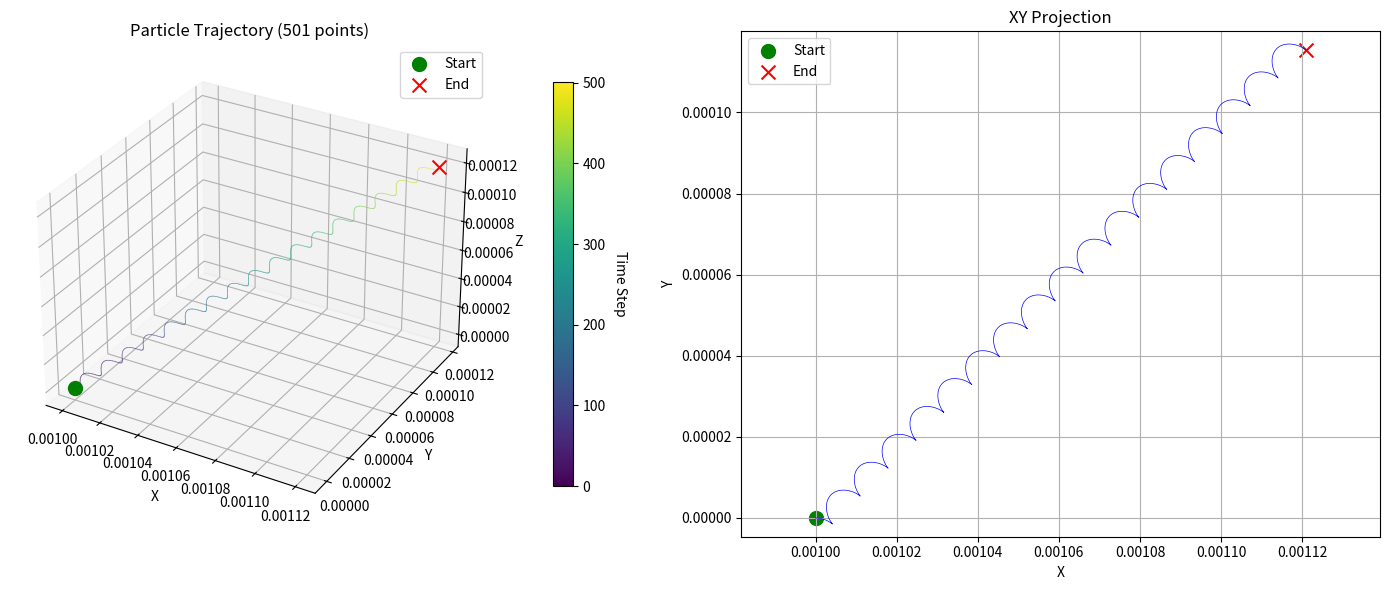
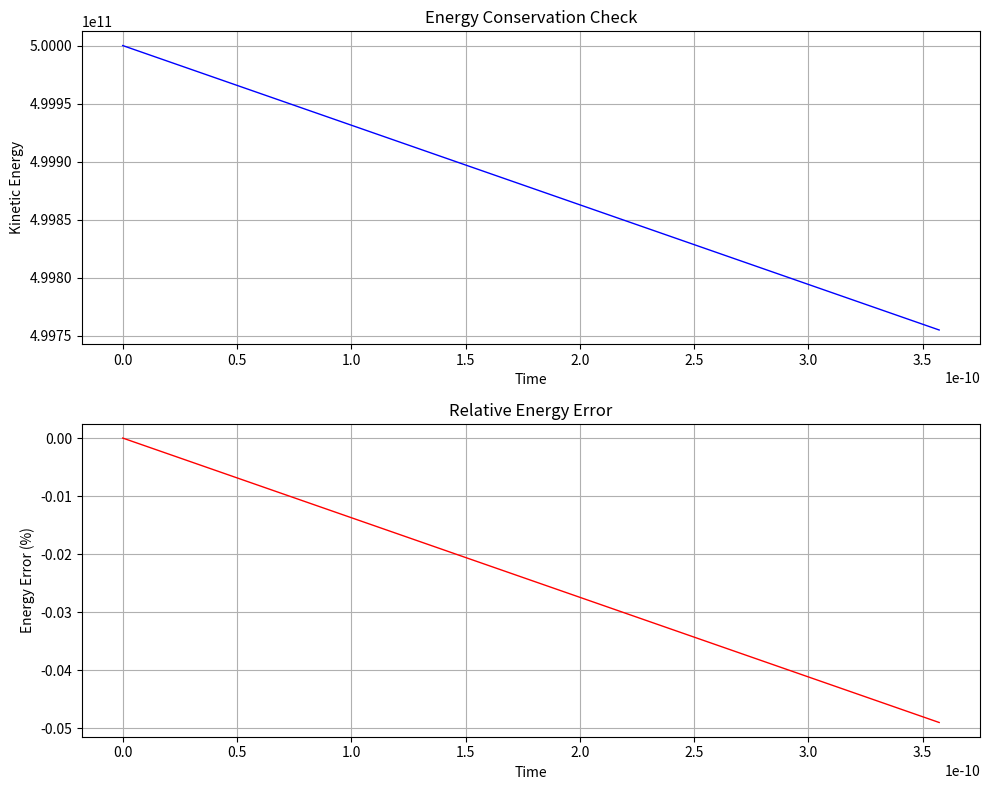
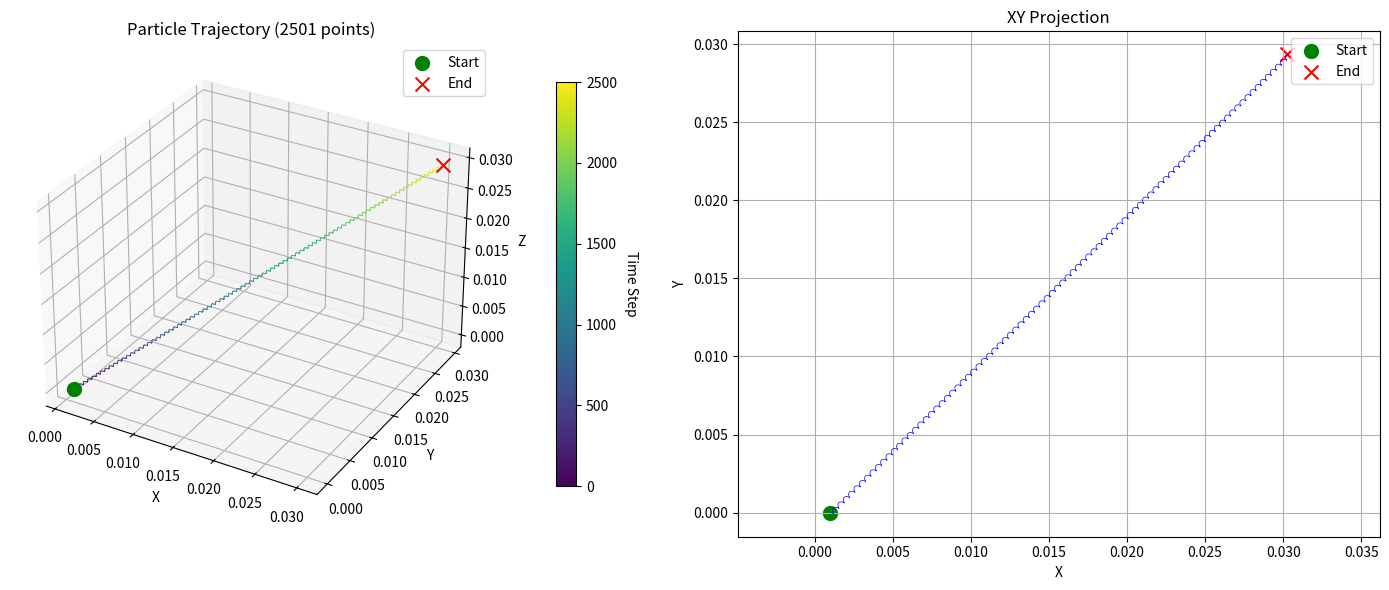
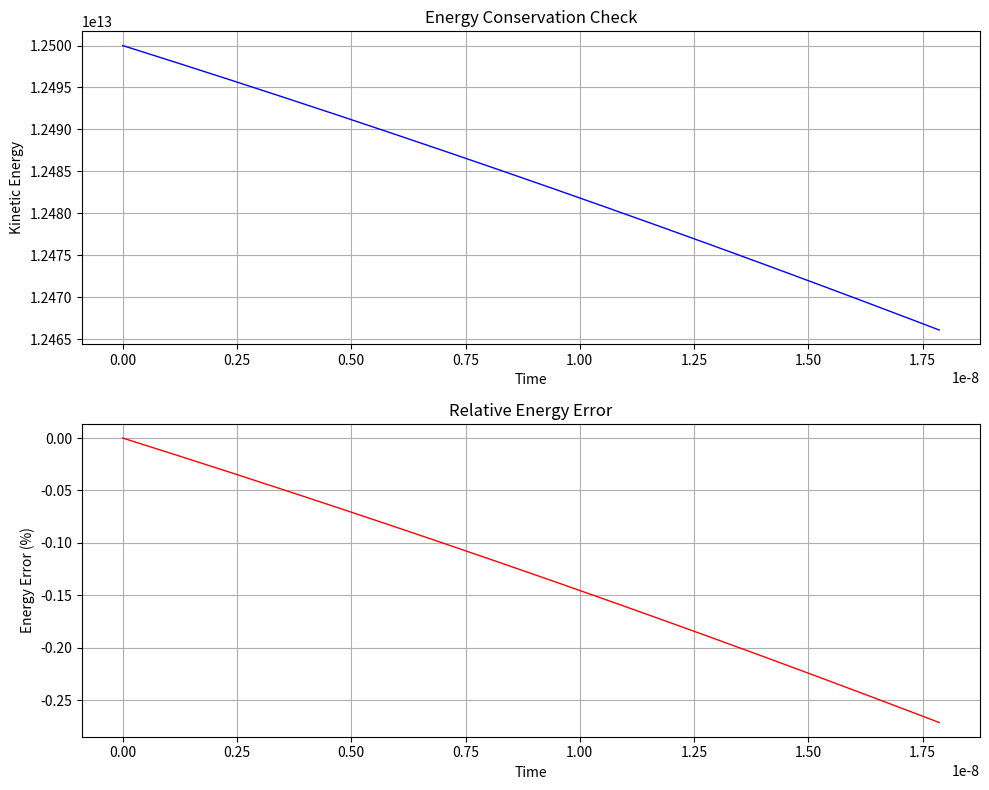
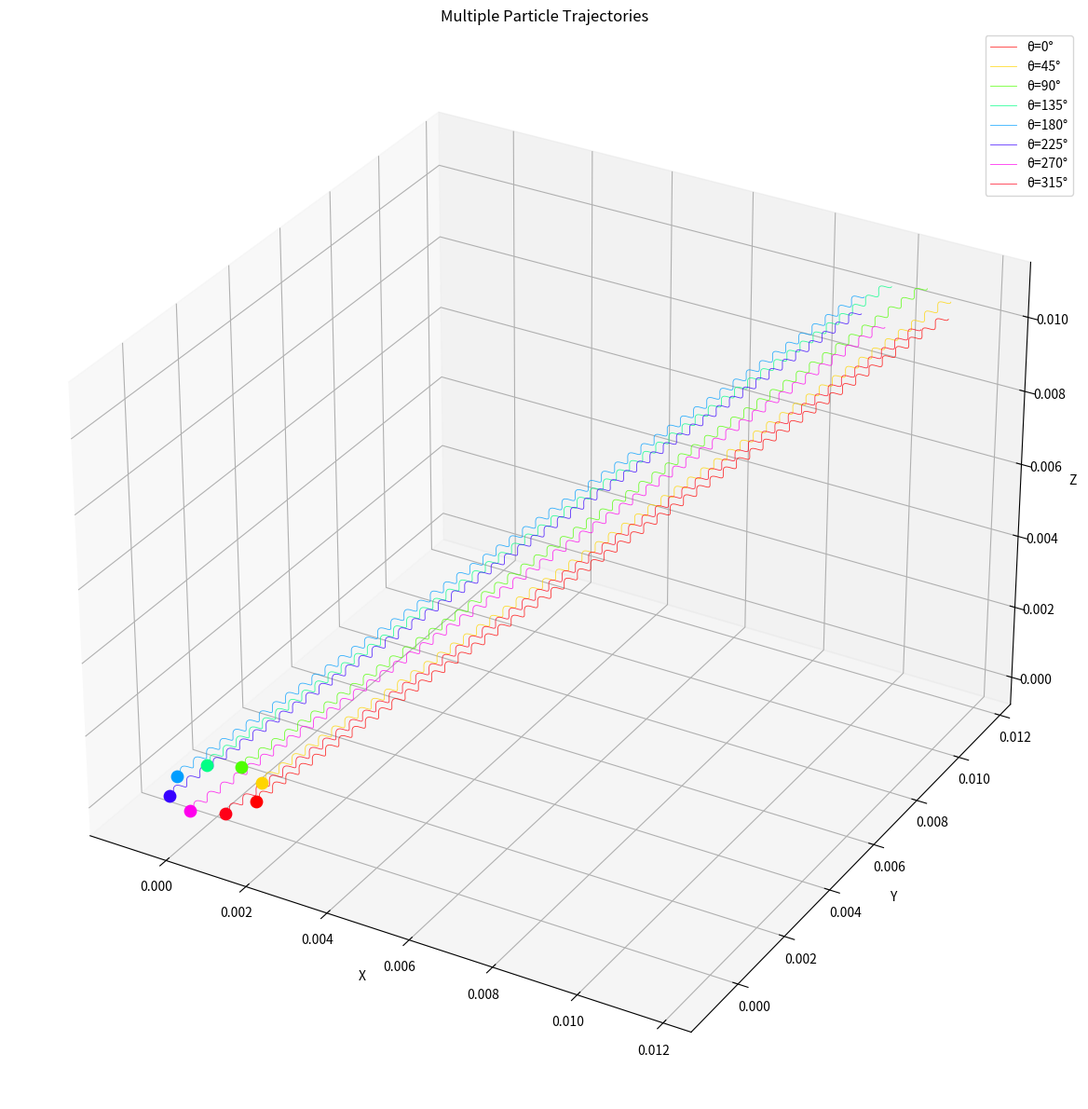
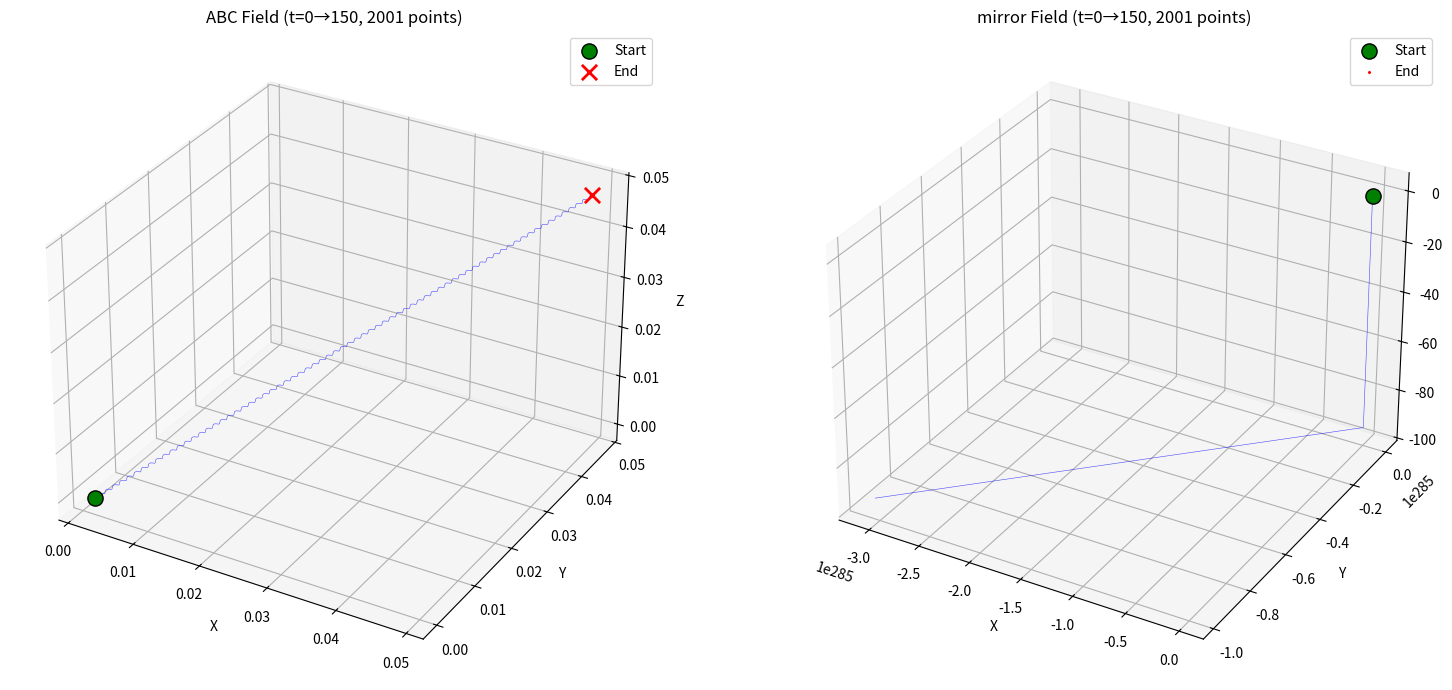

These charts were generated, in order, by the following Python code:
"""
磁場中の荷電粒子軌道計算プログラム
Charged Particle Trajectory in Magnetic Field

ルンゲ・クッタ法(RK4)を使用してローレンツ力による粒子運動を計算します。
運動方程式: dv/dt = (q/m) * v × B(x)

使用例:
    python particle_trajectory_clean.py
"""

import numpy as np
import matplotlib.pyplot as plt
from mpl_toolkits.mplot3d import Axes3D
from typing import Tuple, Callable


class PhysicalConstants:
    """物理定数クラス"""

    # 基本定数
    c = 2.998e8  # 光速 [m/s]
    e = 1.602e-19  # 電気素量 [C]
    m_e = 9.109e-31  # 電子質量 [kg]
    m_p = 1.673e-27  # 陽子質量 [kg]

    # 電子の比電荷 [C/kg]
    q_over_m_electron = e / m_e  # ≈ 1.759e11 C/kg
    # 陽子の比電荷 [C/kg]
    q_over_m_proton = e / m_p  # ≈ 9.578e7 C/kg

    @staticmethod
    def cyclotron_frequency(B: float, q_over_m: float) -> float:
        """サイクロトロン周波数 ω_c = qB/m [rad/s]"""
        return q_over_m * B

    @staticmethod
    def larmor_radius(v_perp: float, B: float, q_over_m: float) -> float:
        """ラーモア半径 r_L = v⊥/(ω_c) = m*v⊥/(qB) [m]"""
        omega_c = PhysicalConstants.cyclotron_frequency(B, q_over_m)
        return v_perp / omega_c if omega_c != 0 else np.inf


class MagneticField:
    """磁場クラス - 各種磁場モデルを提供"""

    def __init__(self, field_type: str = "ABC", k: float = 1.0, magnitude: float = 1.0):
        """
        Parameters:
            field_type: 磁場タイプ ('ABC', 'ABC_c', 'mirror')
            k: 波数パラメータ
            magnitude: 磁場強度
        """
        self.field_type = field_type
        self.k = k
        self.magnitude = magnitude
        self.Bc = np.array([0.0, 0.0, 0.0])  # 一様磁場成分

    def get_field(self, x: np.ndarray) -> np.ndarray:
        """位置xでの磁場ベクトルを返す"""
        if self.field_type == "ABC":
            return self._ABC(x)
        elif self.field_type == "ABC_c":
            return self._ABC_with_constant(x)
        elif self.field_type == "mirror":
            return self._mirror(x)
        else:
            raise ValueError(f"Unknown field type: {self.field_type}")

    def _ABC(self, x: np.ndarray) -> np.ndarray:
        """ABC磁場 (Arnold-Beltrami-Childress flow)"""
        xx, yy, zz = x[0], x[1], x[2]
        k = self.k
        B = np.array(
            [
                np.cos(k * yy) + np.sin(k * zz),
                np.sin(k * xx) + np.cos(k * zz),
                np.sin(k * yy) + np.cos(k * xx),
            ]
        )
        return self.magnitude * B

    def _ABC_with_constant(self, x: np.ndarray) -> np.ndarray:
        """ABC磁場 + 一様磁場"""
        return self._ABC(x) + self.Bc

    def _mirror(self, x: np.ndarray) -> np.ndarray:
        """ミラー磁場"""
        m = 1.5  # mirror ratio parameter
        r_sq = x[0] ** 2 + x[1] ** 2
        if r_sq < 1e-10:
            r_sq = 1e-10

        B = np.array([-0.5 * m * x[1] / r_sq, -0.5 * m * x[0] / r_sq, m * x[2] + 1.0])
        return self.magnitude * B


class ParticleIntegrator:
    """粒子軌道積分クラス"""

    def __init__(
        self,
        magnetic_field: MagneticField,
        q_over_m: float = 1.0,
        particle_name: str = "particle",
    ):
        """
        Parameters:
            magnetic_field: 磁場オブジェクト
            q_over_m: 比電荷 q/m [C/kg]
            particle_name: 粒子名 (表示用)
        """
        self.B_field = magnetic_field
        self.q_over_m = q_over_m
        self.particle_name = particle_name

    def equation_of_motion(self, state: np.ndarray, t: float) -> np.ndarray:
        """
        運動方程式: dx/dt = v, dv/dt = (q/m) * v × B

        Parameters:
            state: [x, y, z, vx, vy, vz] 状態ベクトル
            t: 時刻

        Returns:
            d(state)/dt
        """
        x = state[0:3]
        v = state[3:6]

        B = self.B_field.get_field(x)
        acceleration = self.q_over_m * np.cross(v, B)

        dstate_dt = np.zeros(6)
        dstate_dt[0:3] = v
        dstate_dt[3:6] = acceleration

        return dstate_dt

    def rk4_step(self, state: np.ndarray, t: float, dt: float) -> np.ndarray:
        """
        4次ルンゲ・クッタ法による1ステップ積分

        Parameters:
            state: 現在の状態ベクトル
            t: 現在時刻
            dt: 時間刻み

        Returns:
            次ステップの状態ベクトル
        """
        k1 = dt * self.equation_of_motion(state, t)
        k2 = dt * self.equation_of_motion(state + 0.5 * k1, t + 0.5 * dt)
        k3 = dt * self.equation_of_motion(state + 0.5 * k2, t + 0.5 * dt)
        k4 = dt * self.equation_of_motion(state + k3, t + dt)

        return state + (k1 + 2 * k2 + 2 * k3 + k4) / 6.0

    def integrate(
        self, initial_state: np.ndarray, t_max: float, dt: float = 0.01
    ) -> Tuple[np.ndarray, np.ndarray]:
        """
        軌道を積分

        Parameters:
            initial_state: 初期状態 [x0, y0, z0, vx0, vy0, vz0]
            t_max: 最大積分時間
            dt: 時間刻み

        Returns:
            (times, states): 時刻配列と状態配列
        """
        n_steps = int(t_max / dt) + 1
        times = np.linspace(0, t_max, n_steps)
        states = np.zeros((n_steps, 6))

        states[0] = initial_state

        for i in range(1, n_steps):
            states[i] = self.rk4_step(states[i - 1], times[i - 1], dt)

        return times, states


class ParticleTrajectorySimulation:
    """粒子軌道シミュレーション統合クラス"""

    def __init__(
        self,
        field_type: str = "ABC",
        q_over_m: float = 1.0,
        particle_name: str = "particle",
    ):
        """
        Parameters:
            field_type: 磁場タイプ
            q_over_m: 比電荷 [C/kg]
            particle_name: 粒子名
        """
        self.magnetic_field = MagneticField(field_type=field_type, k=1.0, magnitude=1.0)
        self.integrator = ParticleIntegrator(
            self.magnetic_field, q_over_m, particle_name
        )
        self.particle_name = particle_name

    def set_initial_condition(self, x0: np.ndarray, v0: np.ndarray) -> np.ndarray:
        """
        初期条件設定

        Parameters:
            x0: 初期位置 [x, y, z]
            v0: 初期速度 [vx, vy, vz]

        Returns:
            初期状態ベクトル
        """
        return np.concatenate([x0, v0])

    def run(
        self, initial_state: np.ndarray, t_max: float = 10.0, dt: float = 0.01
    ) -> Tuple[np.ndarray, np.ndarray]:
        """
        シミュレーション実行

        Parameters:
            initial_state: 初期状態
            t_max: 最大時間
            dt: 時間刻み

        Returns:
            (times, states)
        """
        print(f"Starting simulation...")
        print(f"  Particle: {self.particle_name}")
        print(f"  Field type: {self.magnetic_field.field_type}")
        print(f"  q/m: {self.integrator.q_over_m:.3e} C/kg")
        print(f"  B magnitude: {self.magnetic_field.magnitude:.3e} T")

        # サイクロトロン周波数を計算
        omega_c = PhysicalConstants.cyclotron_frequency(
            self.magnetic_field.magnitude, self.integrator.q_over_m
        )
        print(f"  Cyclotron freq: {omega_c:.3e} rad/s ({omega_c/(2*np.pi):.3e} Hz)")
        print(f"  Time: 0 -> {t_max}, dt = {dt}")

        times, states = self.integrator.integrate(initial_state, t_max, dt)

        # エネルギー保存確認
        energy_initial = 0.5 * np.sum(initial_state[3:6] ** 2)
        energy_final = 0.5 * np.sum(states[-1, 3:6] ** 2)
        energy_error = abs(energy_final - energy_initial) / energy_initial

        print(f"Simulation completed.")
        print(f"  Initial energy: {energy_initial:.6f}")
        print(f"  Final energy: {energy_final:.6f}")
        print(f"  Energy error: {energy_error*100:.4f}%")

        return times, states

    def plot_trajectory(self, states: np.ndarray, save_path: str = None):
        """
        軌道を3Dプロット

        Parameters:
            states: 状態配列
            save_path: 保存パス (Noneなら表示のみ)
        """
        fig = plt.figure(figsize=(14, 6))

        # 3D軌道
        ax1 = fig.add_subplot(121, projection="3d")
        # 時間経過を色で表現
        time_colors = plt.cm.viridis(np.linspace(0, 1, len(states)))
        for i in range(len(states) - 1):
            ax1.plot(
                states[i : i + 2, 0],
                states[i : i + 2, 1],
                states[i : i + 2, 2],
                color=time_colors[i],
                linewidth=0.5,
                alpha=0.6,
            )
        ax1.scatter(
            states[0, 0],
            states[0, 1],
            states[0, 2],
            c="green",
            s=100,
            marker="o",
            label="Start",
        )
        ax1.scatter(
            states[-1, 0],
            states[-1, 1],
            states[-1, 2],
            c="red",
            s=100,
            marker="x",
            label="End",
        )
        ax1.set_xlabel("X")
        ax1.set_ylabel("Y")
        ax1.set_zlabel("Z")
        ax1.set_title(f"Particle Trajectory ({len(states)} points)")
        ax1.legend()
        ax1.grid(True)
        # カラーバー追加
        sm = plt.cm.ScalarMappable(
            cmap=plt.cm.viridis, norm=plt.Normalize(vmin=0, vmax=len(states))
        )
        sm.set_array([])
        cbar = plt.colorbar(sm, ax=ax1, pad=0.1, shrink=0.8)
        cbar.set_label("Time Step", rotation=270, labelpad=15)

        # XY平面投影
        ax2 = fig.add_subplot(122)
        ax2.plot(states[:, 0], states[:, 1], "b-", linewidth=0.5)
        ax2.scatter(
            states[0, 0], states[0, 1], c="green", s=100, marker="o", label="Start"
        )
        ax2.scatter(
            states[-1, 0], states[-1, 1], c="red", s=100, marker="x", label="End"
        )
        ax2.set_xlabel("X")
        ax2.set_ylabel("Y")
        ax2.set_title("XY Projection")
        ax2.legend()
        ax2.grid(True)
        ax2.axis("equal")

        plt.tight_layout()

        if save_path:
            plt.savefig(save_path, dpi=150)
            print(f"Plot saved to {save_path}")
        else:
            plt.show()

    def plot_energy(self, times: np.ndarray, states: np.ndarray, save_path: str = None):
        """
        エネルギー時間発展プロット

        Parameters:
            times: 時刻配列
            states: 状態配列
            save_path: 保存パス
        """
        # 運動エネルギー計算
        kinetic_energy = 0.5 * np.sum(states[:, 3:6] ** 2, axis=1)
        energy_error = (kinetic_energy - kinetic_energy[0]) / kinetic_energy[0] * 100

        fig, (ax1, ax2) = plt.subplots(2, 1, figsize=(10, 8))

        # エネルギー
        ax1.plot(times, kinetic_energy, "b-", linewidth=1)
        ax1.set_xlabel("Time")
        ax1.set_ylabel("Kinetic Energy")
        ax1.set_title("Energy Conservation Check")
        ax1.grid(True)

        # エネルギー誤差
        ax2.plot(times, energy_error, "r-", linewidth=1)
        ax2.set_xlabel("Time")
        ax2.set_ylabel("Energy Error (%)")
        ax2.set_title("Relative Energy Error")
        ax2.grid(True)

        plt.tight_layout()

        if save_path:
            plt.savefig(save_path, dpi=150)
            print(f"Energy plot saved to {save_path}")
        else:
            plt.show()


def example_electron():
    """電子の軌道計算例 (実際の物理パラメータ)"""
    print("=" * 60)
    print("電子軌道計算例 - ABC磁場 (実物理パラメータ)")
    print("=" * 60)

    # 電子の比電荷を使用
    q_over_m = PhysicalConstants.q_over_m_electron  # 1.759e11 C/kg

    # 磁場強度 1 Tesla
    B0 = 1.0  # [T]
    sim = ParticleTrajectorySimulation(
        field_type="ABC", q_over_m=q_over_m, particle_name="electron"
    )
    sim.magnetic_field.magnitude = B0

    # サイクロトロン周波数
    omega_c = PhysicalConstants.cyclotron_frequency(B0, q_over_m)
    T_c = 2 * np.pi / omega_c  # サイクロトロン周期
    print(f"\n電子パラメータ:")
    print(f"  質量: {PhysicalConstants.m_e:.3e} kg")
    print(f"  電荷: {PhysicalConstants.e:.3e} C")
    print(f"  比電荷: {q_over_m:.3e} C/kg")
    print(f"  サイクロトロン周期: {T_c:.3e} s ({T_c*1e9:.3f} ns)\n")

    # 初期条件: 位置 [m] と速度 [m/s]
    x0 = np.array([0.001, 0.0, 0.0])  # 1mm
    v0 = np.array([1e6, 0.0, 0.0])  # 1000 km/s (熱電子速度程度)

    # ラーモア半径
    r_L = PhysicalConstants.larmor_radius(np.linalg.norm(v0), B0, q_over_m)
    print(f"初期条件:")
    print(
        f"  速度: {np.linalg.norm(v0):.3e} m/s ({np.linalg.norm(v0)/PhysicalConstants.c:.4f}c)"
    )
    print(f"  ラーモア半径: {r_L:.3e} m ({r_L*1e3:.3f} mm)\n")

    initial_state = sim.set_initial_condition(x0, v0)

    # 数サイクロトロン周期分シミュレーション (適度なdt)
    n_cycles = 10
    t_max = n_cycles * T_c
    dt = T_c / 50  # 1周期を50点

    times, states = sim.run(initial_state, t_max=t_max, dt=dt)

    # 結果プロット
    sim.plot_trajectory(states)
    sim.plot_energy(times, states)


def example_single_particle():
    """単一電子の長時間追跡"""
    print("=" * 60)
    print("単一電子軌道計算例 - ABC磁場 (長時間)")
    print("=" * 60)

    # 電子パラメータ
    q_over_m = PhysicalConstants.q_over_m_electron
    B0 = 0.1  # 0.1 Tesla (弱めの磁場)

    sim = ParticleTrajectorySimulation(
        field_type="ABC", q_over_m=q_over_m, particle_name="electron"
    )
    sim.magnetic_field.magnitude = B0

    # 初期条件
    x0 = np.array([0.001, 0.0, 0.0])  # 1mm
    v0 = np.array([5e6, 0.0, 0.0])  # 5000 km/s
    initial_state = sim.set_initial_condition(x0, v0)

    # サイクロトロン周期
    omega_c = PhysicalConstants.cyclotron_frequency(B0, q_over_m)
    T_c = 2 * np.pi / omega_c

    # 50サイクル分
    n_cycles = 50
    t_max = n_cycles * T_c
    dt = T_c / 50

    times, states = sim.run(initial_state, t_max=t_max, dt=dt)

    # 結果プロット
    sim.plot_trajectory(states)
    sim.plot_energy(times, states)


def example_multiple_initial_conditions():
    """複数電子の軌道比較例"""
    print("=" * 60)
    print("複数電子の軌道比較 (8電子)")
    print("=" * 60)

    # 電子パラメータ
    q_over_m = PhysicalConstants.q_over_m_electron
    B0 = 0.1  # 0.1 Tesla

    sim = ParticleTrajectorySimulation(
        field_type="ABC", q_over_m=q_over_m, particle_name="electron"
    )
    sim.magnetic_field.magnitude = B0

    fig = plt.figure(figsize=(14, 12))
    ax = fig.add_subplot(111, projection="3d")

    # 異なる初期位置で計算
    initial_angles = np.linspace(0, 2 * np.pi, 9)[:-1]  # 8個の異なる角度
    colors = plt.cm.hsv(np.linspace(0, 1, len(initial_angles)))

    # サイクロトロン周期
    omega_c = PhysicalConstants.cyclotron_frequency(B0, q_over_m)
    T_c = 2 * np.pi / omega_c
    n_cycles = 30
    t_max = n_cycles * T_c
    dt = T_c / 50

    for i, (angle, color) in enumerate(zip(initial_angles, colors)):
        radius = 0.001  # 1mm
        x0 = np.array([radius * np.cos(angle), radius * np.sin(angle), 0.0])
        v0 = np.array([3e6, 0.0, 0.0])  # 3000 km/s
        initial_state = sim.set_initial_condition(x0, v0)

        times, states = sim.run(initial_state, t_max=t_max, dt=dt)

        ax.plot(
            states[:, 0],
            states[:, 1],
            states[:, 2],
            color=color,
            linewidth=0.6,
            label=f"θ={angle*180/np.pi:.0f}°",
            alpha=0.8,
        )
        ax.scatter(
            states[0, 0], states[0, 1], states[0, 2], c=[color], s=80, marker="o"
        )

    ax.set_xlabel("X")
    ax.set_ylabel("Y")
    ax.set_zlabel("Z")
    ax.set_title("Multiple Particle Trajectories")
    ax.legend()
    ax.grid(True)

    plt.tight_layout()
    plt.show()


def example_different_fields():
    """異なる磁場での電子軌道比較"""
    print("=" * 60)
    print("異なる磁場での電子軌道比較")
    print("=" * 60)

    # 電子パラメータ
    q_over_m = PhysicalConstants.q_over_m_electron
    B0 = 0.05  # 0.05 Tesla

    field_types = ["ABC", "mirror"]
    fig = plt.figure(figsize=(16, 7))

    x0 = np.array([0.002, 0.0, 0.0])  # 2mm
    v0 = np.array([4e6, 1e6, 0.0])  # 4000, 1000, 0 km/s

    # サイクロトロン周期
    omega_c = PhysicalConstants.cyclotron_frequency(B0, q_over_m)
    T_c = 2 * np.pi / omega_c
    n_cycles = 40
    t_max = n_cycles * T_c
    dt = T_c / 50

    for i, field_type in enumerate(field_types):
        sim = ParticleTrajectorySimulation(
            field_type=field_type, q_over_m=q_over_m, particle_name="electron"
        )
        sim.magnetic_field.magnitude = B0
        initial_state = sim.set_initial_condition(x0, v0)

        times, states = sim.run(initial_state, t_max=t_max, dt=dt)

        ax = fig.add_subplot(1, 2, i + 1, projection="3d")
        ax.plot(
            states[:, 0], states[:, 1], states[:, 2], "b-", linewidth=0.4, alpha=0.7
        )
        ax.scatter(
            states[0, 0],
            states[0, 1],
            states[0, 2],
            c="green",
            s=120,
            marker="o",
            label="Start",
            edgecolors="black",
        )
        ax.scatter(
            states[-1, 0],
            states[-1, 1],
            states[-1, 2],
            c="red",
            s=120,
            marker="x",
            label="End",
            linewidths=2,
        )
        ax.set_xlabel("X")
        ax.set_ylabel("Y")
        ax.set_zlabel("Z")
        ax.set_title(f"{field_type} Field (t=0→150, {len(states)} points)")
        ax.legend()
        ax.grid(True)

    plt.tight_layout()
    plt.show()


if __name__ == "__main__":
    # 実行例を選択
    print("\n磁場中の電子軌道シミュレーション")
    print("\n全て電子の実物理パラメータを使用")
    print("dtを荒くして高速計算\n")
    print("Examples:")
    print("  1: 基本電子軌道 (1T, 10サイクル)")
    print("  2: 長時間追跡 (0.1T, 50サイクル)")
    print("  3: 8電子同時追跡 (0.1T, 30サイクル)")
    print("  4: 異なる磁場比較 (0.05T, 40サイクル)")
    print("\n" + "=" * 60)

    example_electron()
    example_single_particle()
    example_multiple_initial_conditions()
    example_different_fields()
